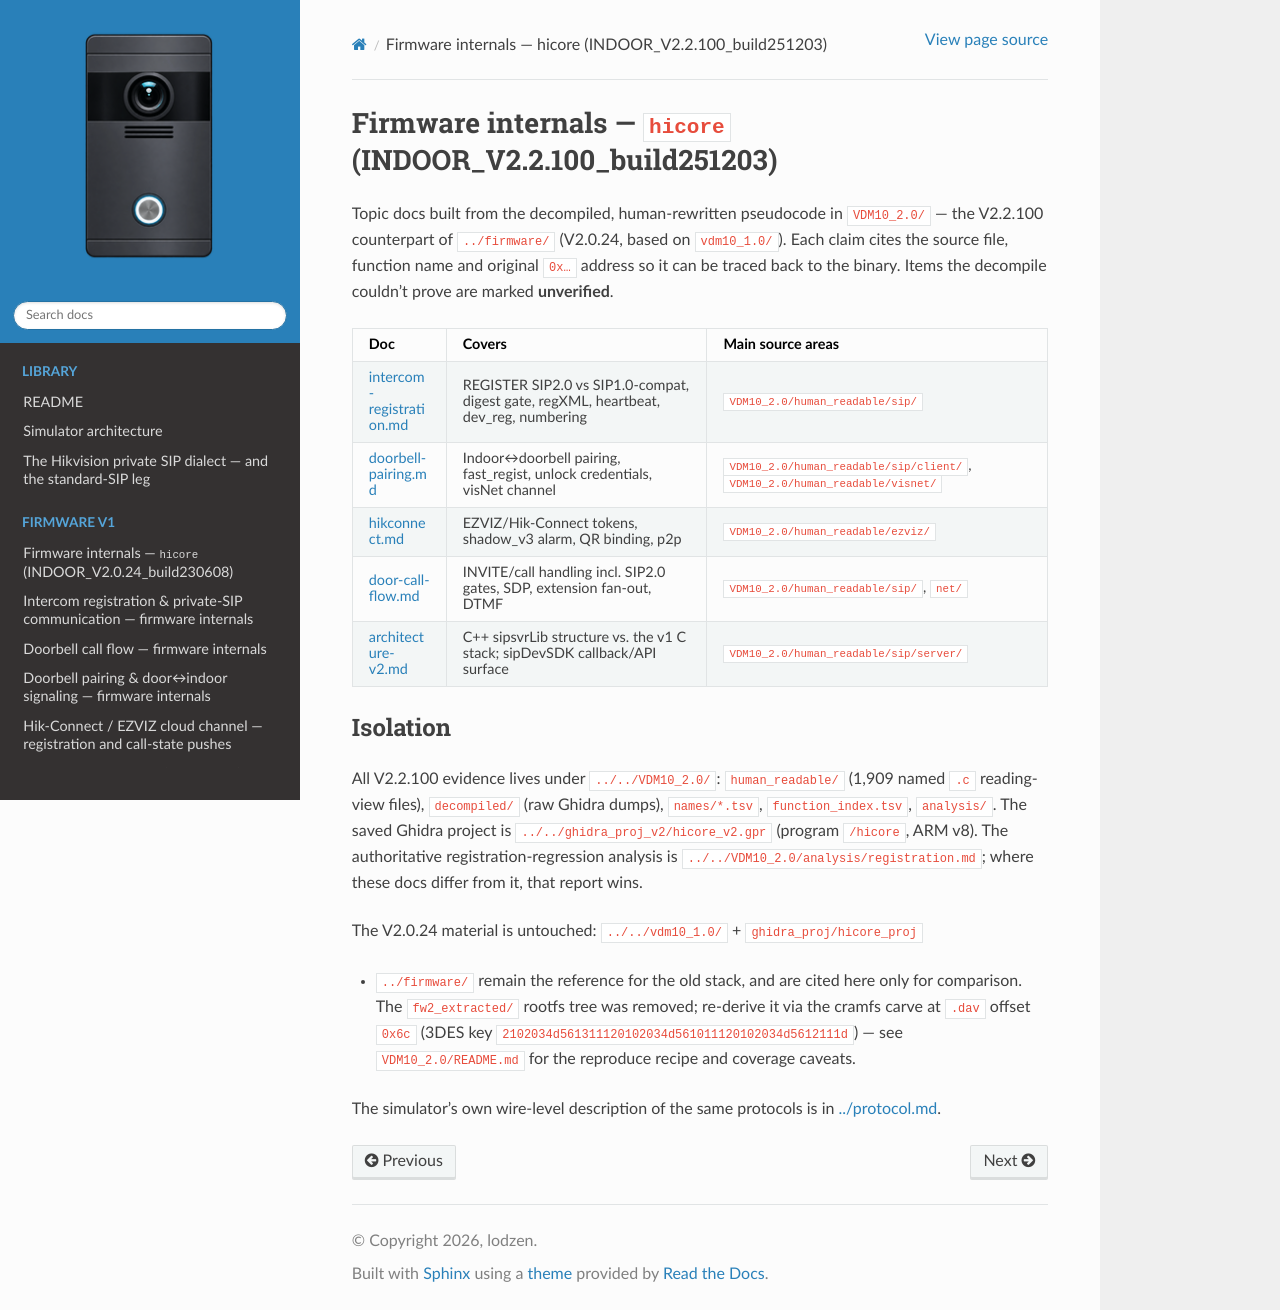

repository: lodzen/metzler-vdm10 · page: firmware-v2/README.html · generator: sphinx

# Firmware internals — `hicore` (INDOOR_V2.2.100_build251203)

Topic docs built from the decompiled, human-rewritten pseudocode in
[`VDM10_2.0/`](../../VDM10_2.0/) — the V2.2.100 counterpart of
[`../firmware/`](../firmware/) (V2.0.24, based on `vdm10_1.0/`). Each claim
cites the source file, function name and original `0x…` address so it can be
traced back to the binary. Items the decompile couldn't prove are marked
**unverified**.

| Doc | Covers | Main source areas |
|---|---|---|
| [intercom-registration.md](intercom-registration.md) | REGISTER SIP2.0 vs SIP1.0-compat, digest gate, regXML, heartbeat, dev_reg, numbering | `VDM10_2.0/human_readable/sip/` |
| [doorbell-pairing.md](doorbell-pairing.md) | Indoor↔doorbell pairing, fast_regist, unlock credentials, visNet channel | `VDM10_2.0/human_readable/sip/client/`, `VDM10_2.0/human_readable/visnet/` |
| [hikconnect.md](hikconnect.md) | EZVIZ/Hik-Connect tokens, shadow_v3 alarm, QR binding, p2p | `VDM10_2.0/human_readable/ezviz/` |
| [door-call-flow.md](door-call-flow.md) | INVITE/call handling incl. SIP2.0 gates, SDP, extension fan-out, DTMF | `VDM10_2.0/human_readable/sip/`, `net/` |
| [architecture-v2.md](architecture-v2.md) | C++ sipsvrLib structure vs. the v1 C stack; sipDevSDK callback/API surface | `VDM10_2.0/human_readable/sip/server/` |

## Isolation

All V2.2.100 evidence lives under [`../../VDM10_2.0/`](../../VDM10_2.0/):
`human_readable/` (1,909 named `.c` reading-view files), `decompiled/` (raw
Ghidra dumps), `names/*.tsv`, `function_index.tsv`, `analysis/`. The saved
Ghidra project is `../../ghidra_proj_v2/hicore_v2.gpr` (program `/hicore`,
ARM v8). The authoritative registration-regression analysis is
[`../../VDM10_2.0/analysis/registration.md`](../../VDM10_2.0/analysis/registration.md);
where these docs differ from it, that report wins.

The V2.0.24 material is untouched: `../../vdm10_1.0/` + `ghidra_proj/hicore_proj`
+ [`../firmware/`](../firmware/) remain the reference for the old stack, and are
cited here only for comparison. The `fw2_extracted/` rootfs tree was removed;
re-derive it via the cramfs carve at `.dav` offset `0x6c` (3DES key
`2102034d561311120102034d561011120102034d5612111d`) — see
`VDM10_2.0/README.md` for the reproduce recipe and coverage caveats.

The simulator's own wire-level description of the same protocols is in
[../protocol.md](../protocol.md).
